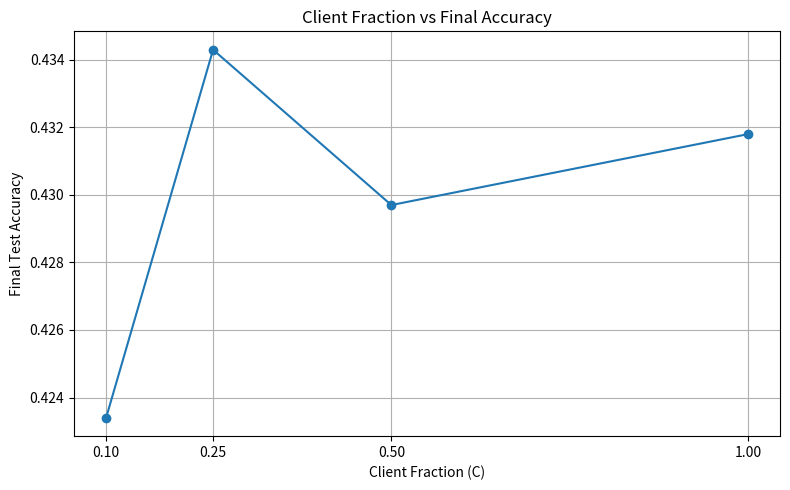

Here is the Python script that generated this plot: (Note: this script raises an exception after producing the figure.)
import matplotlib.pyplot as plt


# =========================================================
# Results collected from experiments
# =========================================================

client_fraction_results = {
    0.10: 0.4234,
    0.25: 0.4343,
    0.50: 0.4297,
    1.00: 0.4318,
}

communication_results = {
    0.10: 0.44,
    0.25: 1.09,
    0.50: 2.18,
    1.00: 4.36,
}

local_epochs_results = {
    1: 0.430,
    2: 0.520,
    5: 0.629,
    10: 0.670,
}

batch_size_results = {
    50: 0.50,
    100: 0.43,
    250: 0.33,
    500: 0.25,
}

fedsgd_vs_fedavg = {
    "FedSGD": 0.1221,
    "FedAvg": 0.4318,
}

iid_vs_non_iid = {
    "IID": 0.4318,
    "Non-IID (alpha=0.1)": 0.4035,
}


# =========================================================
# Print summary tables
# =========================================================

print("\n" + "=" * 60)
print("FEDSGD vs FEDAVG")
print("=" * 60)

for method, accuracy in fedsgd_vs_fedavg.items():

    print(
        f"{method:<10} | "
        f"Accuracy = {accuracy:.4f}"
    )


print("\n" + "=" * 60)
print("CLIENT FRACTION")
print("=" * 60)

print(
    f"{'C':<10}"
    f"{'Accuracy':<15}"
    f"{'Communication (GB)':<20}"
)

for c in client_fraction_results:

    print(
        f"{c:<10.2f}"
        f"{client_fraction_results[c]:<15.4f}"
        f"{communication_results[c]:<20.2f}"
    )


print("\n" + "=" * 60)
print("LOCAL EPOCHS")
print("=" * 60)

print(
    f"{'E':<10}"
    f"{'Accuracy':<15}"
)

for epochs, accuracy in local_epochs_results.items():

    print(
        f"{epochs:<10}"
        f"{accuracy:<15.4f}"
    )


print("\n" + "=" * 60)
print("LOCAL BATCH SIZE")
print("=" * 60)

print(
    f"{'B':<10}"
    f"{'Accuracy':<15}"
)

for batch_size, accuracy in batch_size_results.items():

    print(
        f"{batch_size:<10}"
        f"{accuracy:<15.4f}"
    )


print("\n" + "=" * 60)
print("IID vs NON-IID")
print("=" * 60)

for setting, accuracy in iid_vs_non_iid.items():

    print(
        f"{setting:<25} | "
        f"Accuracy = {accuracy:.4f}"
    )


# =========================================================
# Plot 1 — Client Fraction vs Accuracy
# =========================================================

plt.figure(figsize=(8, 5))

c_values = list(client_fraction_results.keys())
accuracy_values = list(client_fraction_results.values())

plt.plot(
    c_values,
    accuracy_values,
    marker="o"
)

plt.xlabel("Client Fraction (C)")
plt.ylabel("Final Test Accuracy")
plt.title("Client Fraction vs Final Accuracy")
plt.xticks(c_values)
plt.grid(True)

plt.tight_layout()

plt.savefig(
    "results/figures/summary_c_vs_accuracy.png",
    dpi=300
)

plt.show()


# =========================================================
# Plot 2 — Client Fraction vs Communication
# =========================================================

plt.figure(figsize=(8, 5))

communication_values = [
    communication_results[c]
    for c in c_values
]

plt.plot(
    c_values,
    communication_values,
    marker="o"
)

plt.xlabel("Client Fraction (C)")
plt.ylabel("Communication Cost (GB)")
plt.title("Client Fraction vs Communication Cost")
plt.xticks(c_values)
plt.grid(True)

plt.tight_layout()

plt.savefig(
    "results/figures/summary_c_vs_communication.png",
    dpi=300
)

plt.show()


# =========================================================
# Plot 3 — Local Epochs vs Accuracy
# =========================================================

plt.figure(figsize=(8, 5))

e_values = list(local_epochs_results.keys())
e_accuracy = list(local_epochs_results.values())

plt.plot(
    e_values,
    e_accuracy,
    marker="o"
)

plt.xlabel("Local Epochs (E)")
plt.ylabel("Final Test Accuracy")
plt.title("Local Epochs vs Final Accuracy")
plt.xticks(e_values)
plt.grid(True)

plt.tight_layout()

plt.savefig(
    "results/figures/summary_e_vs_accuracy.png",
    dpi=300
)

plt.show()


# =========================================================
# Plot 4 — Batch Size vs Accuracy
# =========================================================

plt.figure(figsize=(8, 5))

b_values = list(batch_size_results.keys())
b_accuracy = list(batch_size_results.values())

plt.plot(
    b_values,
    b_accuracy,
    marker="o"
)

plt.xlabel("Local Batch Size (B)")
plt.ylabel("Final Test Accuracy")
plt.title("Local Batch Size vs Final Accuracy")
plt.xticks(b_values)
plt.grid(True)

plt.tight_layout()

plt.savefig(
    "results/figures/summary_b_vs_accuracy.png",
    dpi=300
)

plt.show()


# =========================================================
# Plot 5 — IID vs Non-IID
# =========================================================

plt.figure(figsize=(8, 5))

labels = list(iid_vs_non_iid.keys())
values = list(iid_vs_non_iid.values())

plt.bar(
    labels,
    values
)

plt.ylabel("Final Test Accuracy")
plt.title("IID vs Non-IID FedAvg")
plt.grid(
    axis="y"
)

plt.tight_layout()

plt.savefig(
    "results/figures/summary_iid_vs_non_iid.png",
    dpi=300
)

plt.show()


# =========================================================
# Save Markdown summary
# =========================================================

with open(
    "results/summary.md",
    "w",
    encoding="utf-8"
) as file:

    file.write("# Experimental Summary\n\n")

    file.write(
        "## FedSGD vs FedAvg\n\n"
        "| Method | Final Accuracy |\n"
        "|---|---:|\n"
    )

    for method, accuracy in fedsgd_vs_fedavg.items():

        file.write(
            f"| {method} | {accuracy:.4f} |\n"
        )

    file.write("\n## Client Fraction\n\n")

    file.write(
        "| C | Accuracy | Communication (GB) |\n"
        "|---:|---:|---:|\n"
    )

    for c in c_values:

        file.write(
            f"| {c:.2f} | "
            f"{client_fraction_results[c]:.4f} | "
            f"{communication_results[c]:.2f} |\n"
        )

    file.write("\n## Local Epochs\n\n")

    file.write(
        "| E | Accuracy |\n"
        "|---:|---:|\n"
    )

    for epochs, accuracy in local_epochs_results.items():

        file.write(
            f"| {epochs} | {accuracy:.4f} |\n"
        )

    file.write("\n## Local Batch Size\n\n")

    file.write(
        "| B | Accuracy |\n"
        "|---:|---:|\n"
    )

    for batch_size, accuracy in batch_size_results.items():

        file.write(
            f"| {batch_size} | {accuracy:.4f} |\n"
        )

    file.write("\n## IID vs Non-IID\n\n")

    file.write(
        "| Setting | Accuracy |\n"
        "|---|---:|\n"
    )

    for setting, accuracy in iid_vs_non_iid.items():

        file.write(
            f"| {setting} | {accuracy:.4f} |\n"
        )


print("\nSummary generated successfully.")
print("Figures saved to: results/figures/")
print("Summary saved to: results/summary.md")
